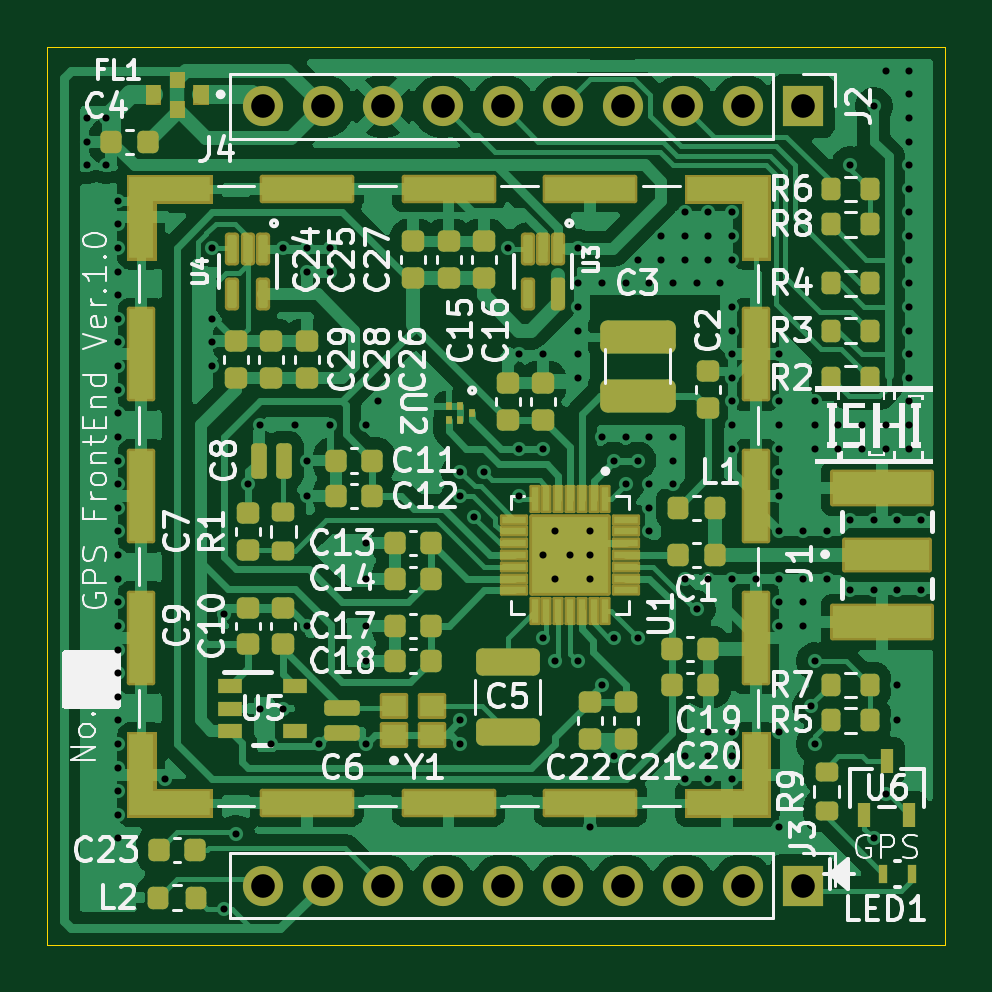
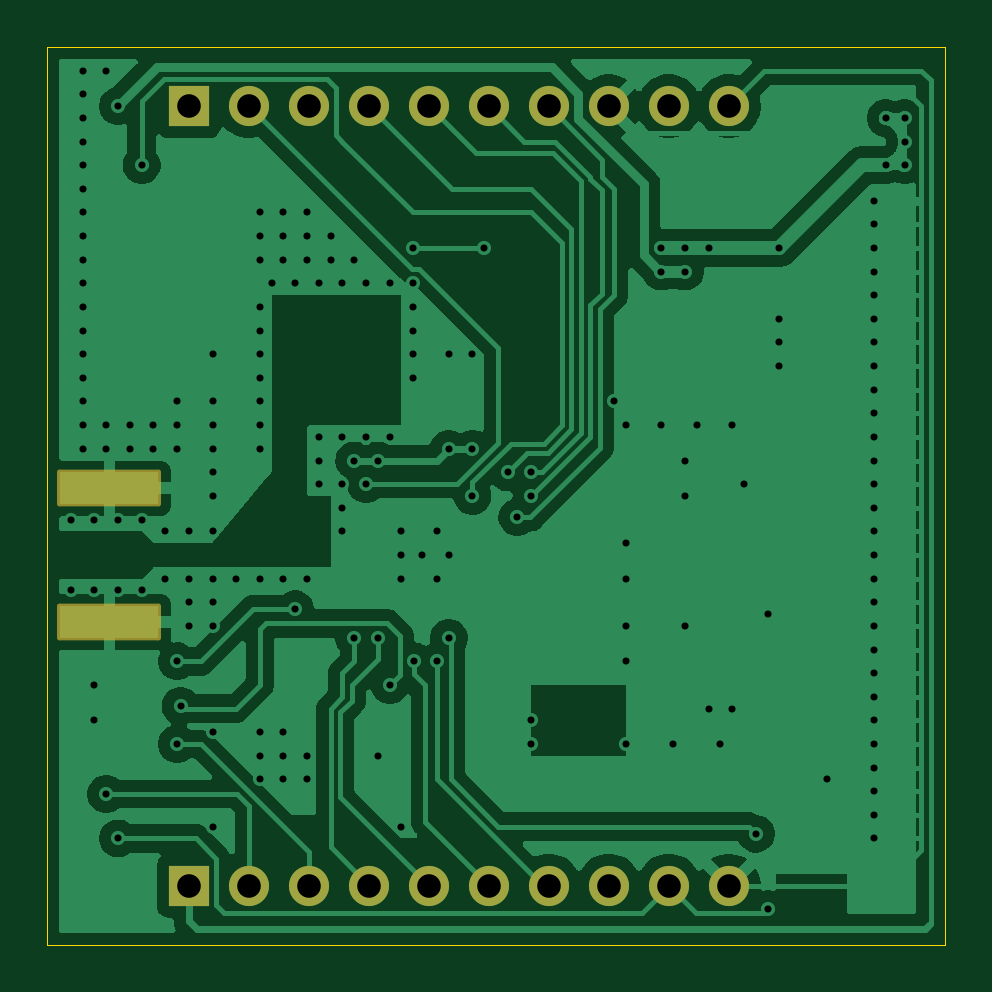
Circuit board: 11 layer files. Board 38.0 x 38.0 mm.
- bottom_copper: GPS_FrontEnd-B_Cu.gbr (67267 bytes)
- bottom_mask: GPS_FrontEnd-B_Mask.gbr (1797 bytes)
- paste: GPS_FrontEnd-B_Paste.gbr (559 bytes)
- bottom_silk: GPS_FrontEnd-B_Silkscreen.gbr (459 bytes)
- outline: GPS_FrontEnd-Edge_Cuts.gbr (615 bytes)
- top_copper: GPS_FrontEnd-F_Cu.gbr (140722 bytes)
- top_mask: GPS_FrontEnd-F_Mask.gbr (11691 bytes)
- paste: GPS_FrontEnd-F_Paste.gbr (10314 bytes)
- top_silk: GPS_FrontEnd-F_Silkscreen.gbr (100156 bytes)
- drill: GPS_FrontEnd-NPTH.drl (269 bytes)
- drill: GPS_FrontEnd-PTH.drl (3678 bytes)

=== bottom_copper: GPS_FrontEnd-B_Cu.gbr (67267 bytes, source omitted) ===
=== bottom_mask: GPS_FrontEnd-B_Mask.gbr (1797 bytes, source withheld) ===
=== paste: GPS_FrontEnd-B_Paste.gbr ===
%TF.GenerationSoftware,KiCad,Pcbnew,9.0.4*%
%TF.CreationDate,2025-09-08T19:19:13+09:00*%
%TF.ProjectId,GPS_FrontEnd,4750535f-4672-46f6-9e74-456e642e6b69,Rev.1.0*%
%TF.SameCoordinates,Original*%
%TF.FileFunction,Paste,Bot*%
%TF.FilePolarity,Positive*%
%FSLAX46Y46*%
G04 Gerber Fmt 4.6, Leading zero omitted, Abs format (unit mm)*
G04 Created by KiCad (PCBNEW 9.0.4) date 2025-09-08 19:19:13*
%MOMM*%
%LPD*%
G01*
G04 APERTURE LIST*
%ADD10R,4.200000X1.350000*%
G04 APERTURE END LIST*
D10*
%TO.C,J1*%
X157722500Y-103325000D03*
X157722500Y-97675000D03*
%TD*%
M02*

=== bottom_silk: GPS_FrontEnd-B_Silkscreen.gbr ===
%TF.GenerationSoftware,KiCad,Pcbnew,9.0.4*%
%TF.CreationDate,2025-09-08T19:19:13+09:00*%
%TF.ProjectId,GPS_FrontEnd,4750535f-4672-46f6-9e74-456e642e6b69,Rev.1.0*%
%TF.SameCoordinates,Original*%
%TF.FileFunction,Legend,Bot*%
%TF.FilePolarity,Positive*%
%FSLAX46Y46*%
G04 Gerber Fmt 4.6, Leading zero omitted, Abs format (unit mm)*
G04 Created by KiCad (PCBNEW 9.0.4) date 2025-09-08 19:19:13*
%MOMM*%
%LPD*%
G01*
G04 APERTURE LIST*
G04 APERTURE END LIST*
M02*

=== outline: GPS_FrontEnd-Edge_Cuts.gbr ===
%TF.GenerationSoftware,KiCad,Pcbnew,9.0.4*%
%TF.CreationDate,2025-09-08T19:19:13+09:00*%
%TF.ProjectId,GPS_FrontEnd,4750535f-4672-46f6-9e74-456e642e6b69,Rev.1.0*%
%TF.SameCoordinates,Original*%
%TF.FileFunction,Profile,NP*%
%FSLAX46Y46*%
G04 Gerber Fmt 4.6, Leading zero omitted, Abs format (unit mm)*
G04 Created by KiCad (PCBNEW 9.0.4) date 2025-09-08 19:19:13*
%MOMM*%
%LPD*%
G01*
G04 APERTURE LIST*
%TA.AperFunction,Profile*%
%ADD10C,0.050000*%
%TD*%
G04 APERTURE END LIST*
D10*
X122360000Y-79000000D02*
X160360000Y-79000000D01*
X160360000Y-117000000D01*
X122360000Y-117000000D01*
X122360000Y-79000000D01*
M02*

=== top_copper: GPS_FrontEnd-F_Cu.gbr (140722 bytes, source omitted) ===
=== top_mask: GPS_FrontEnd-F_Mask.gbr (11691 bytes, source omitted) ===
=== paste: GPS_FrontEnd-F_Paste.gbr (10314 bytes, source omitted) ===
=== top_silk: GPS_FrontEnd-F_Silkscreen.gbr (100156 bytes, source omitted) ===
=== drill: GPS_FrontEnd-NPTH.drl ===
M48
; DRILL file {KiCad 9.0.4} date 2025-09-08T19:19:19+0900
; FORMAT={-:-/ absolute / metric / decimal}
; #@! TF.CreationDate,2025-09-08T19:19:19+09:00
; #@! TF.GenerationSoftware,Kicad,Pcbnew,9.0.4
; #@! TF.FileFunction,NonPlated,1,2,NPTH
FMAT,2
METRIC
%
G90
G05
M30

=== drill: GPS_FrontEnd-PTH.drl ===
M48
; DRILL file {KiCad 9.0.4} date 2025-09-08T19:19:19+0900
; FORMAT={-:-/ absolute / metric / decimal}
; #@! TF.CreationDate,2025-09-08T19:19:19+09:00
; #@! TF.GenerationSoftware,Kicad,Pcbnew,9.0.4
; #@! TF.FileFunction,Plated,1,2,PTH
FMAT,2
METRIC
; #@! TA.AperFunction,Plated,PTH,ViaDrill
T1C0.300
; #@! TA.AperFunction,Plated,PTH,ComponentDrill
T2C1.000
%
G90
G05
T1
X124.06Y-82.0
X124.06Y-83.0
X124.06Y-84.0
X124.86Y-82.0
X124.86Y-84.0
X125.36Y-85.5
X125.36Y-86.5
X125.36Y-87.5
X125.36Y-88.5
X125.36Y-89.5
X125.36Y-90.5
X125.36Y-91.5
X125.36Y-92.5
X125.36Y-93.5
X125.36Y-94.5
X125.36Y-95.5
X125.36Y-96.5
X125.36Y-97.5
X125.36Y-98.5
X125.36Y-99.5
X125.36Y-100.5
X125.36Y-101.5
X125.36Y-102.5
X125.36Y-103.5
X125.36Y-104.5
X125.36Y-105.5
X125.36Y-106.5
X125.36Y-107.5
X125.36Y-108.5
X125.36Y-109.5
X125.36Y-110.5
X125.36Y-111.5
X125.36Y-112.5
X127.36Y-110.0
X129.36Y-87.5
X129.36Y-90.5
X129.36Y-91.5
X129.36Y-92.5
X129.86Y-103.0
X129.86Y-115.5
X130.36Y-112.299
X130.86Y-97.5
X131.36Y-95.0
X131.36Y-107.0
X131.86Y-108.5
X132.36Y-87.5
X132.36Y-107.0
X132.86Y-95.0
X133.36Y-87.5
X133.36Y-88.5
X133.36Y-96.5
X133.36Y-98.0
X133.36Y-103.5
X133.86Y-108.5
X134.36Y-87.5
X134.36Y-88.5
X134.36Y-95.0
X135.86Y-95.0
X135.86Y-100.0
X135.86Y-101.5
X135.86Y-103.5
X135.86Y-105.0
X135.86Y-108.5
X136.36Y-94.0
X139.86Y-97.0
X139.86Y-98.0
X139.86Y-107.5
X139.86Y-108.5
X140.457Y-98.903
X140.86Y-97.0
X141.86Y-87.5
X142.36Y-92.0
X142.36Y-96.0
X142.36Y-98.0
X143.36Y-92.0
X143.36Y-96.0
X143.36Y-100.5
X143.36Y-104.0
X143.86Y-99.5
X143.86Y-101.5
X143.86Y-105.0
X144.5Y-100.5
X144.829Y-105.0
X144.86Y-87.5
X144.86Y-89.0
X144.86Y-90.0
X144.86Y-91.0
X144.86Y-92.0
X144.86Y-93.0
X145.36Y-99.5
X145.36Y-100.5
X145.36Y-101.5
X145.36Y-112.0
X145.86Y-89.0
X145.86Y-95.5
X145.86Y-106.0
X146.36Y-96.5
X146.36Y-104.0
X146.36Y-109.0
X146.86Y-89.0
X146.86Y-95.5
X146.86Y-97.5
X147.36Y-88.0
X147.36Y-96.5
X147.36Y-104.0
X147.86Y-89.0
X147.86Y-95.5
X147.86Y-97.5
X147.86Y-98.5
X147.86Y-99.5
X148.36Y-87.0
X148.36Y-88.0
X148.86Y-89.0
X148.86Y-95.5
X148.86Y-96.5
X148.86Y-97.5
X149.36Y-86.0
X149.36Y-87.0
X149.36Y-88.0
X149.36Y-101.5
X149.36Y-109.0
X149.36Y-110.0
X149.86Y-89.0
X149.86Y-102.799
X150.36Y-86.0
X150.36Y-87.0
X150.36Y-88.0
X150.36Y-101.5
X150.36Y-108.0
X150.36Y-109.0
X150.36Y-110.0
X150.86Y-89.0
X151.36Y-86.0
X151.36Y-87.0
X151.36Y-88.0
X151.36Y-90.0
X151.36Y-91.0
X151.36Y-92.0
X151.36Y-93.0
X151.36Y-94.0
X151.36Y-95.0
X151.36Y-96.0
X151.36Y-101.5
X151.36Y-108.0
X151.36Y-109.0
X151.36Y-110.0
X152.36Y-101.5
X153.36Y-92.0
X153.36Y-94.0
X153.36Y-95.0
X153.36Y-96.0
X153.36Y-97.0
X153.36Y-98.0
X153.36Y-99.5
X153.36Y-101.5
X153.36Y-102.5
X153.36Y-103.5
X153.36Y-108.0
X153.36Y-112.0
X154.36Y-99.5
X154.36Y-101.5
X154.36Y-102.5
X154.36Y-103.5
X154.715Y-106.895
X154.86Y-94.0
X154.86Y-95.0
X154.86Y-96.0
X154.86Y-105.0
X154.86Y-108.5
X155.36Y-99.5
X155.36Y-101.5
X155.86Y-95.0
X155.86Y-96.0
X156.36Y-84.0
X156.36Y-99.0
X156.36Y-102.0
X156.86Y-95.0
X156.86Y-96.0
X157.36Y-81.5
X157.36Y-99.0
X157.36Y-102.0
X157.36Y-112.5
X157.86Y-80.0
X157.86Y-95.0
X157.86Y-96.0
X157.86Y-110.624
X158.36Y-99.0
X158.36Y-102.0
X158.36Y-106.0
X158.36Y-107.5
X158.86Y-80.0
X158.86Y-81.0
X158.86Y-82.0
X158.86Y-83.0
X158.86Y-84.0
X158.86Y-85.0
X158.86Y-86.0
X158.86Y-87.0
X158.86Y-88.0
X158.86Y-89.0
X158.86Y-90.0
X158.86Y-91.0
X158.86Y-92.0
X158.86Y-93.0
X158.86Y-94.0
X158.86Y-95.0
X158.86Y-96.0
X159.36Y-99.0
X159.36Y-102.0
T2
X131.5Y-81.5
X131.5Y-114.5
X134.04Y-81.5
X134.04Y-114.5
X136.58Y-81.5
X136.58Y-114.5
X139.12Y-81.5
X139.12Y-114.5
X141.66Y-81.5
X141.66Y-114.5
X144.2Y-81.5
X144.2Y-114.5
X146.74Y-81.5
X146.74Y-114.5
X149.28Y-81.5
X149.28Y-114.5
X151.82Y-81.5
X151.82Y-114.5
X154.36Y-81.5
X154.36Y-114.5
M30
